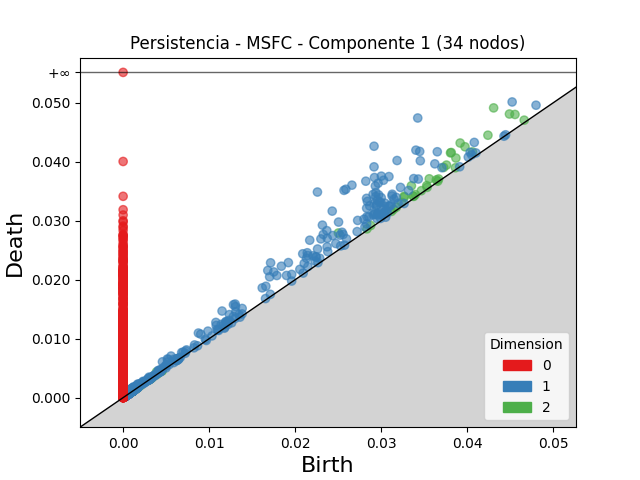

The table this chart was drawn from, first rows:
dimension, birth, death
2, 0.04308, 0.04914
2, 0.03919, 0.04319
2, 0.03807, 0.04152
2, 0.03815, 0.04158
2, 0.04492, 0.04811
2, 0.02503, 0.02793
2, 0.03975, 0.04255
2, 0.04557, 0.04803
2, 0.03352, 0.03594
2, 0.04242, 0.04451
2, 0.03869, 0.04064
2, 0.0376, 0.03944
2, 0.03728, 0.03905
2, 0.0356, 0.03711
2, 0.03268, 0.03416
2, 0.0327, 0.03401
2, 0.04062, 0.04167
2, 0.0324, 0.03312
2, 0.03531, 0.03597
2, 0.03177, 0.0323
2, 0.03641, 0.03692
2, 0.03144, 0.03195
2, 0.003882, 0.004361
2, 0.03398, 0.03443
2, 0.03374, 0.03417
2, 0.04664, 0.04707
2, 0.03468, 0.0351
2, 0.02879, 0.0292
2, 0.03669, 0.03709
2, 0.0312, 0.03158
2, 0.03379, 0.03414
2, 0.03864, 0.03899
2, 0.03535, 0.03566
2, 0.02835, 0.02862
2, 0.006331, 0.006564
2, 0.002402, 0.002596
2, 0.0032, 0.003381
2, 0.001007, 0.001177
2, 0.003202, 0.003365
2, 0.001337, 0.001493
2, 0.001083, 0.001225
2, 0.001575, 0.001709
2, 0.0009465, 0.001077
2, 0.001114, 0.001244
2, 0.03659, 0.03671
2, 0.001186, 0.001303
2, 0.001707, 0.001816
2, 0.001353, 0.00146
2, 0.001509, 0.00161
2, 0.001175, 0.001275
2, 0.001248, 0.001343
2, 0.001117, 0.001207
2, 0.001682, 0.001771
2, 0.001592, 0.001679
2, 0.003425, 0.003512
2, 0.001383, 0.001469
2, 0.0014, 0.001481
2, 0.004013, 0.004094
2, 0.001448, 0.001527
2, 0.001103, 0.00118
... 9,320 more rows
